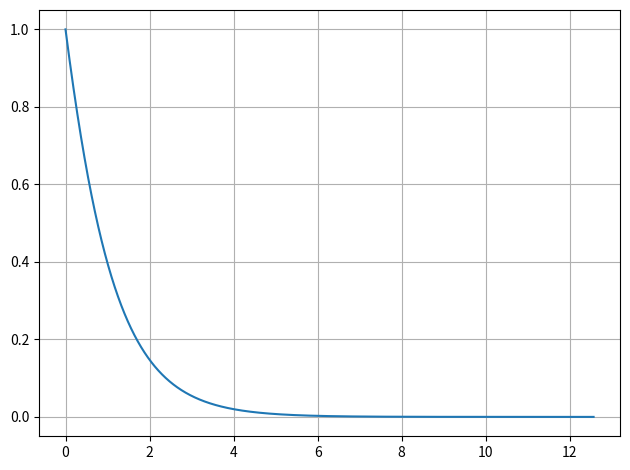

Write the Python code that produced this figure.
import numpy as np
import matplotlib.pyplot as plt
import math

def f(u):
    return -math.sin(u)

def main():
    h = 10**-3
    l = 0
    r = 4 * math.pi
    t = np.arange(l, r, h)
    n = len(t)
    u1 = [1]
    for i in range(n - 1):
        u1.append(Euler(u1[-1], h, f))
    plt.figure()
    plt.plot(t, u1)
    #plt.plot(t, u2)
    #plt.legend
    plt.grid()
    plt.tight_layout()
    plt.show()

def Euler(u, h, f):
    return u + h * f(u)

if __name__ == "__main__":
    main()
